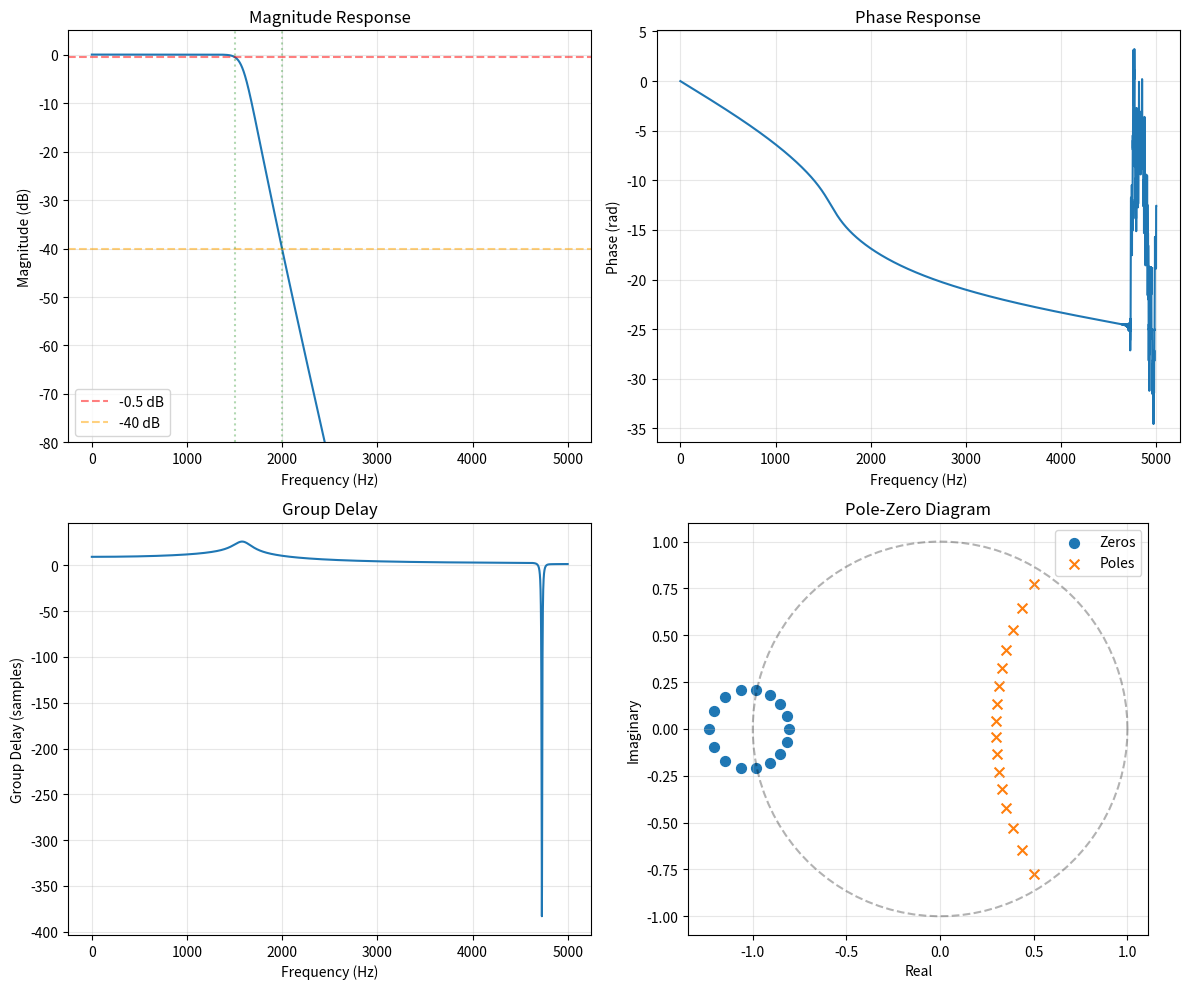
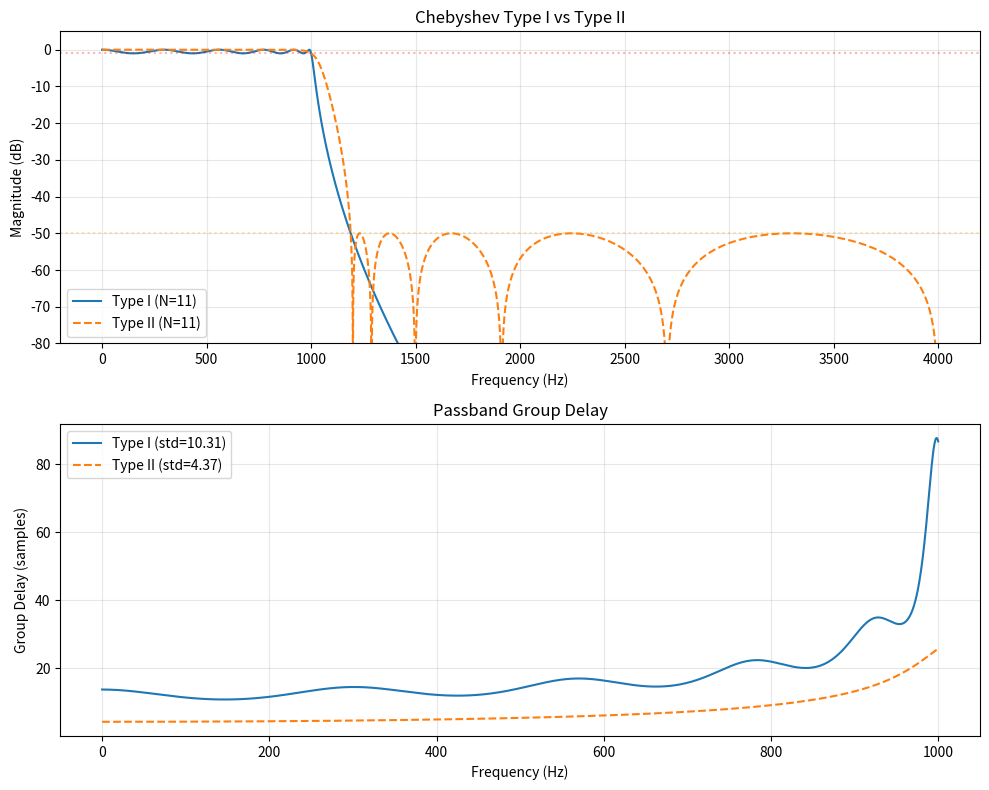
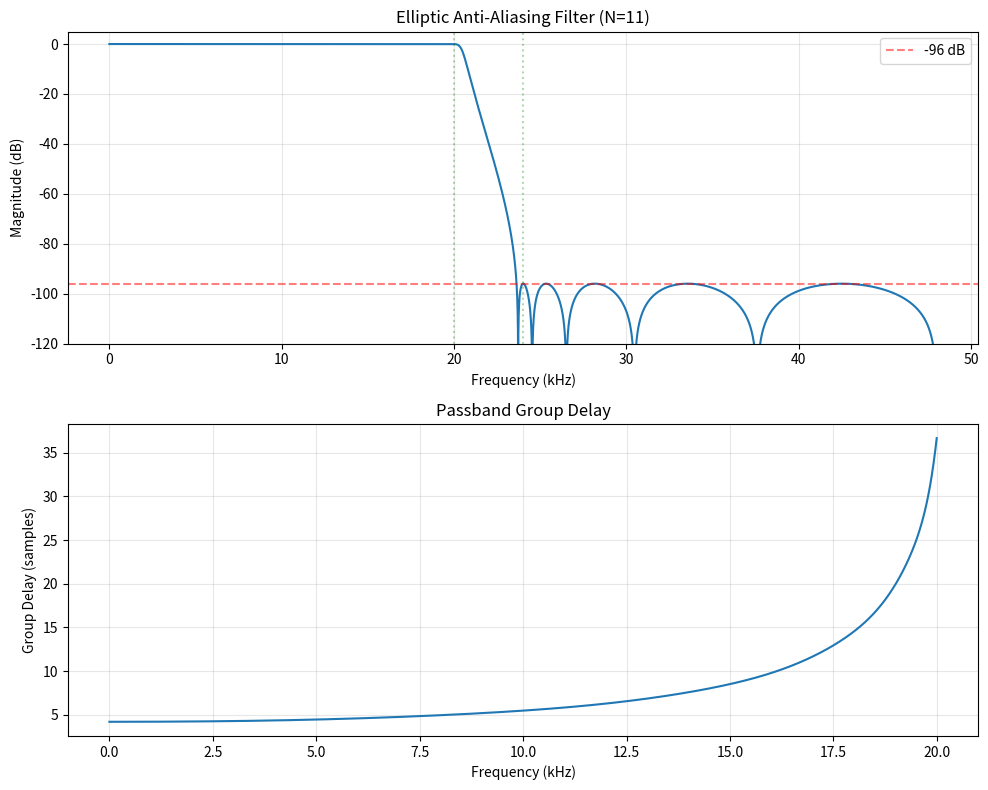
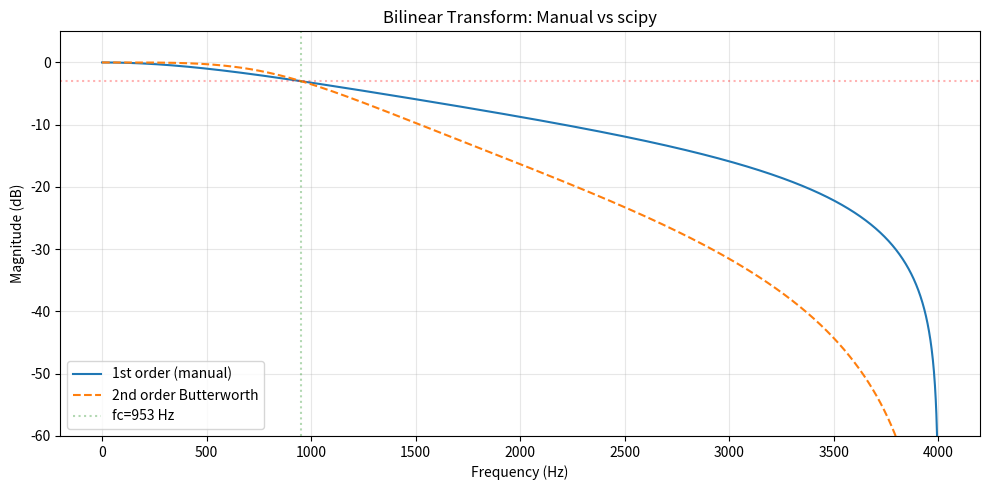
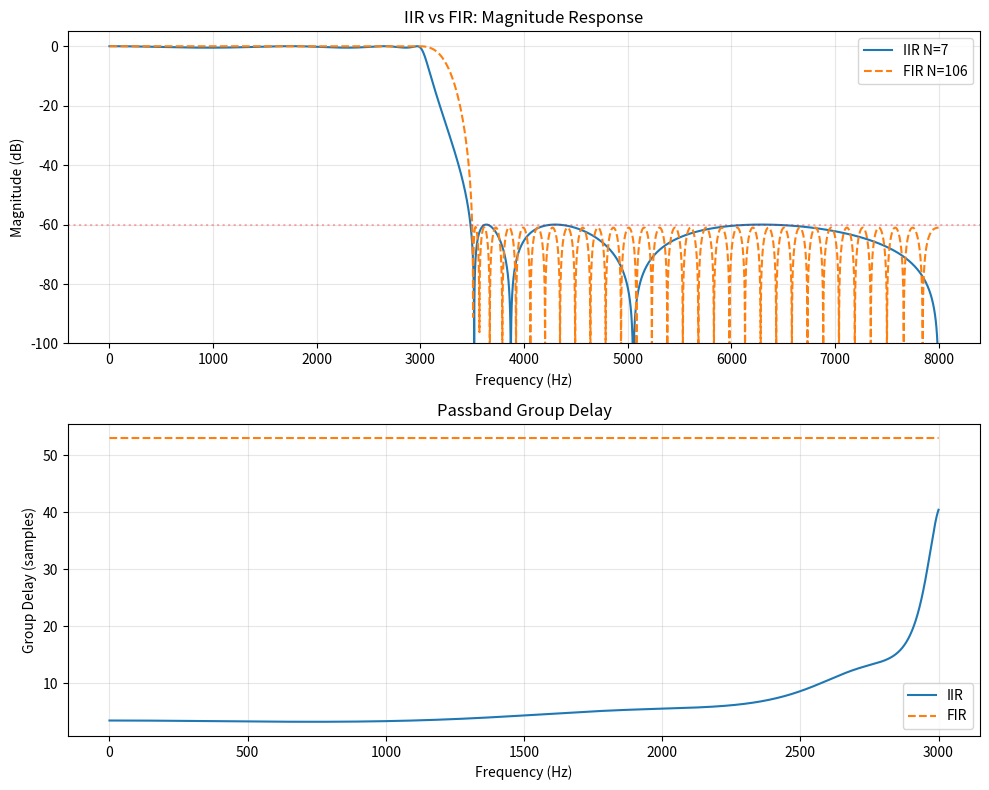
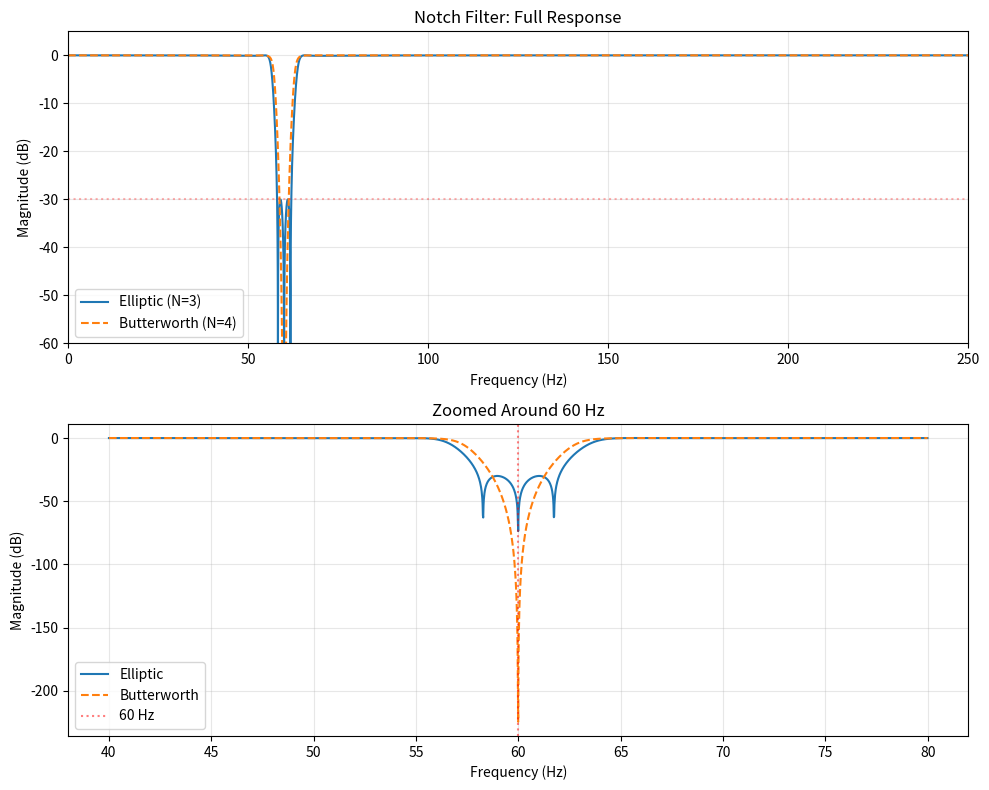
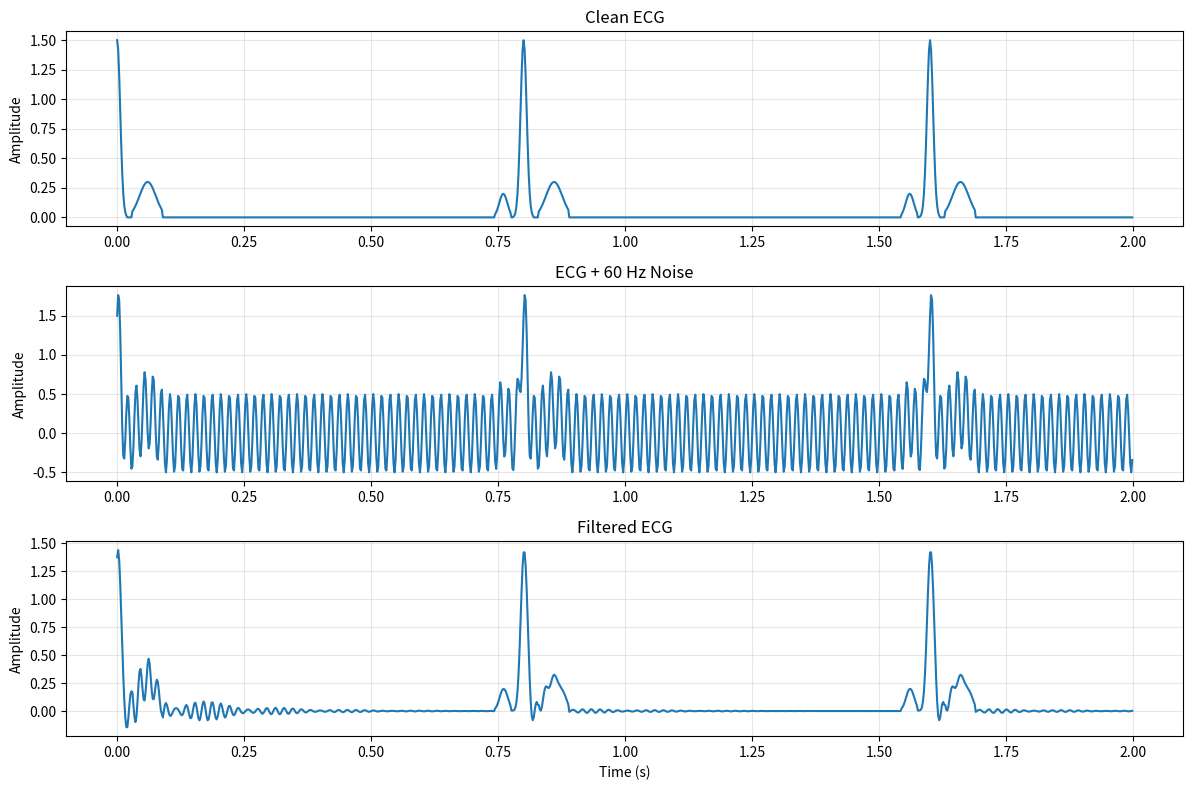

Python code for these plots, in order: (Note: this script raises an exception after producing the figures.)
"""
Exercises for Lesson 10: IIR Filter Design
Topic: Signal_Processing

Solutions to practice problems from the lesson.
"""

import numpy as np
from scipy import signal as sig

import matplotlib
matplotlib.use('Agg')
import matplotlib.pyplot as plt


# === Exercise 1: Butterworth Filter Design ===
# Problem: Digital Butterworth lowpass, fs=10000, fp=1500 (<=0.5 dB ripple),
#          fstop=2000 (>=40 dB atten).

def exercise_1():
    """Butterworth lowpass filter design from specifications."""
    fs = 10000
    fp = 1500
    fstop = 2000
    Rp = 0.5
    As = 40

    # (a) Compute required order
    wp = 2 * fp / fs  # normalized
    ws = 2 * fstop / fs
    N, Wn = sig.buttord(wp, ws, Rp, As)
    print(f"(a) Required filter order: N = {N}")
    print(f"    Natural frequency Wn = {Wn:.4f}")

    # (b) Pre-warp digital frequencies to analog
    T = 1 / fs
    Omega_p = 2 / T * np.tan(np.pi * fp / fs)
    Omega_s = 2 / T * np.tan(np.pi * fstop / fs)
    print(f"\n(b) Pre-warped analog frequencies:")
    print(f"    Omega_p = {Omega_p:.2f} rad/s ({Omega_p/(2*np.pi):.2f} Hz)")
    print(f"    Omega_s = {Omega_s:.2f} rad/s ({Omega_s/(2*np.pi):.2f} Hz)")

    # (c) Design analog prototype and apply bilinear transform
    b, a = sig.butter(N, Wn, btype='low')
    sos = sig.butter(N, Wn, btype='low', output='sos')
    print(f"\n(c) Filter designed (bilinear transform applied)")
    print(f"    b = {np.round(b, 6)}")
    print(f"    a = {np.round(a, 6)}")

    # (d) Verify and plot
    w, H = sig.freqz(b, a, worN=8192, fs=fs)
    mag_db = 20 * np.log10(np.abs(H) + 1e-15)
    phase = np.unwrap(np.angle(H))
    _, gd = sig.group_delay((b, a), w=8192, fs=fs)

    fig, axes = plt.subplots(2, 2, figsize=(12, 10))

    axes[0, 0].plot(w, mag_db)
    axes[0, 0].axhline(-Rp, color='r', linestyle='--', alpha=0.5, label=f'-{Rp} dB')
    axes[0, 0].axhline(-As, color='orange', linestyle='--', alpha=0.5, label=f'-{As} dB')
    axes[0, 0].axvline(fp, color='g', linestyle=':', alpha=0.3)
    axes[0, 0].axvline(fstop, color='g', linestyle=':', alpha=0.3)
    axes[0, 0].set_xlabel('Frequency (Hz)')
    axes[0, 0].set_ylabel('Magnitude (dB)')
    axes[0, 0].set_title('Magnitude Response')
    axes[0, 0].set_ylim([-80, 5])
    axes[0, 0].legend()
    axes[0, 0].grid(True, alpha=0.3)

    axes[0, 1].plot(w, phase)
    axes[0, 1].set_xlabel('Frequency (Hz)')
    axes[0, 1].set_ylabel('Phase (rad)')
    axes[0, 1].set_title('Phase Response')
    axes[0, 1].grid(True, alpha=0.3)

    axes[1, 0].plot(w, gd)
    axes[1, 0].set_xlabel('Frequency (Hz)')
    axes[1, 0].set_ylabel('Group Delay (samples)')
    axes[1, 0].set_title('Group Delay')
    axes[1, 0].grid(True, alpha=0.3)

    # Pole-zero diagram
    z_poles, p_poles, _ = sig.tf2zpk(b, a)
    theta = np.linspace(0, 2 * np.pi, 100)
    axes[1, 1].plot(np.cos(theta), np.sin(theta), 'k--', alpha=0.3)
    axes[1, 1].scatter(np.real(z_poles), np.imag(z_poles), marker='o', s=50, label='Zeros')
    axes[1, 1].scatter(np.real(p_poles), np.imag(p_poles), marker='x', s=50, label='Poles')
    axes[1, 1].set_xlabel('Real')
    axes[1, 1].set_ylabel('Imaginary')
    axes[1, 1].set_title('Pole-Zero Diagram')
    axes[1, 1].set_aspect('equal')
    axes[1, 1].legend()
    axes[1, 1].grid(True, alpha=0.3)

    plt.tight_layout()
    plt.savefig('ex10_butterworth.png', dpi=100)
    plt.close()

    # Verify specs
    pb_idx = w <= fp
    sb_idx = w >= fstop
    actual_ripple = -np.min(mag_db[pb_idx])
    actual_atten = -np.max(mag_db[sb_idx])
    print(f"\n(d) Verification:")
    print(f"    Passband ripple: {actual_ripple:.3f} dB (spec <= {Rp} dB)")
    print(f"    Stopband atten:  {actual_atten:.1f} dB (spec >= {As} dB)")

    # (e) Compare with scipy.signal.butter
    b2, a2 = sig.butter(N, Wn, btype='low')
    print(f"\n(e) scipy.signal.butter comparison:")
    print(f"    Coefficients identical: {np.allclose(b, b2) and np.allclose(a, a2)}")
    print("    Plot saved: ex10_butterworth.png")


# === Exercise 2: Chebyshev Filter Comparison ===
# Problem: fs=8000, fp=1000, fstop=1200, Rp=1 dB, As=50 dB

def exercise_2():
    """Chebyshev Type I vs Type II filter comparison."""
    fs = 8000
    fp = 1000
    fstop = 1200
    Rp = 1
    As = 50

    wp = 2 * fp / fs
    ws = 2 * fstop / fs

    # (a) Design both filters
    N1, Wn1 = sig.cheb1ord(wp, ws, Rp, As)
    b1, a1 = sig.cheby1(N1, Rp, Wn1, btype='low')

    N2, Wn2 = sig.cheb2ord(wp, ws, Rp, As)
    b2, a2 = sig.cheby2(N2, As, Wn2, btype='low')

    print(f"(a) Chebyshev Type I: order={N1}")
    print(f"    Chebyshev Type II: order={N2}")

    # (b) Frequency response comparison
    w, H1 = sig.freqz(b1, a1, worN=8192, fs=fs)
    _, H2 = sig.freqz(b2, a2, worN=8192, fs=fs)
    mag1_db = 20 * np.log10(np.abs(H1) + 1e-15)
    mag2_db = 20 * np.log10(np.abs(H2) + 1e-15)

    fig, axes = plt.subplots(2, 1, figsize=(10, 8))

    axes[0].plot(w, mag1_db, label=f'Type I (N={N1})')
    axes[0].plot(w, mag2_db, '--', label=f'Type II (N={N2})')
    axes[0].axhline(-Rp, color='r', linestyle=':', alpha=0.3)
    axes[0].axhline(-As, color='orange', linestyle=':', alpha=0.3)
    axes[0].set_xlabel('Frequency (Hz)')
    axes[0].set_ylabel('Magnitude (dB)')
    axes[0].set_title('Chebyshev Type I vs Type II')
    axes[0].set_ylim([-80, 5])
    axes[0].legend()
    axes[0].grid(True, alpha=0.3)

    # (c) Group delay comparison
    _, gd1 = sig.group_delay((b1, a1), w=8192, fs=fs)
    _, gd2 = sig.group_delay((b2, a2), w=8192, fs=fs)

    pb_idx = w <= fp
    gd1_var = np.std(gd1[pb_idx])
    gd2_var = np.std(gd2[pb_idx])

    axes[1].plot(w[pb_idx], gd1[pb_idx], label=f'Type I (std={gd1_var:.2f})')
    axes[1].plot(w[pb_idx], gd2[pb_idx], '--', label=f'Type II (std={gd2_var:.2f})')
    axes[1].set_xlabel('Frequency (Hz)')
    axes[1].set_ylabel('Group Delay (samples)')
    axes[1].set_title('Passband Group Delay')
    axes[1].legend()
    axes[1].grid(True, alpha=0.3)

    plt.tight_layout()
    plt.savefig('ex10_chebyshev_comparison.png', dpi=100)
    plt.close()

    print(f"\n(c) Passband group delay flatness:")
    print(f"    Type I  std: {gd1_var:.2f} samples")
    print(f"    Type II std: {gd2_var:.2f} samples")
    better = "Type II" if gd2_var < gd1_var else "Type I"
    print(f"    {better} has flatter group delay in the passband.")

    # (d) Apply to chirp signal
    duration = 0.2
    t = np.arange(0, duration, 1/fs)
    chirp_sig = sig.chirp(t, f0=100, t1=duration, f1=4000)
    y1 = sig.lfilter(b1, a1, chirp_sig)
    y2 = sig.lfilter(b2, a2, chirp_sig)

    print(f"\n(d) Chirp signal filtered. Output energy ratio (Type I / Type II): "
          f"{np.sum(y1**2)/np.sum(y2**2):.3f}")
    print("    Plot saved: ex10_chebyshev_comparison.png")


# === Exercise 3: Elliptic Filter for Audio ===
# Problem: Anti-aliasing for 96kHz->48kHz downsample.

def exercise_3():
    """Elliptic filter for audio anti-aliasing."""
    fs = 96000
    fp = 20000
    fstop = 24000
    Rp = 0.01
    As = 96

    wp = 2 * fp / fs
    ws = 2 * fstop / fs

    # (a) Minimum filter order
    N, Wn = sig.ellipord(wp, ws, Rp, As)
    print(f"(a) Minimum elliptic filter order: N = {N}")

    # (b) Design using SOS form
    sos = sig.ellip(N, Rp, As, Wn, btype='low', output='sos')
    print(f"(b) SOS sections: {sos.shape[0]}")

    # (c) Magnitude response
    w, H = sig.sosfreqz(sos, worN=16384, fs=fs)
    mag_db = 20 * np.log10(np.abs(H) + 1e-15)

    fig, axes = plt.subplots(2, 1, figsize=(10, 8))

    axes[0].plot(w/1000, mag_db)
    axes[0].axhline(-As, color='r', linestyle='--', alpha=0.5, label=f'-{As} dB')
    axes[0].axvline(fp/1000, color='g', linestyle=':', alpha=0.3)
    axes[0].axvline(fstop/1000, color='g', linestyle=':', alpha=0.3)
    axes[0].set_xlabel('Frequency (kHz)')
    axes[0].set_ylabel('Magnitude (dB)')
    axes[0].set_title(f'Elliptic Anti-Aliasing Filter (N={N})')
    axes[0].set_ylim([-120, 5])
    axes[0].legend()
    axes[0].grid(True, alpha=0.3)

    # (d) Group delay
    b_total, a_total = sig.sos2tf(sos)
    _, gd = sig.group_delay((b_total, a_total), w=16384, fs=fs)

    pb_idx = w <= fp
    axes[1].plot(w[pb_idx]/1000, gd[pb_idx])
    axes[1].set_xlabel('Frequency (kHz)')
    axes[1].set_ylabel('Group Delay (samples)')
    axes[1].set_title('Passband Group Delay')
    axes[1].grid(True, alpha=0.3)

    gd_var = np.max(gd[pb_idx]) - np.min(gd[pb_idx])
    print(f"\n(d) Group delay variation in passband: {gd_var:.2f} samples")
    print(f"    At {fs} Hz, that is {gd_var/fs*1000:.3f} ms")
    acceptable = gd_var / fs * 1000 < 1.0
    print(f"    Acceptable for audio: {'Yes' if acceptable else 'Marginal'} (<1 ms is generally OK)")

    plt.tight_layout()
    plt.savefig('ex10_elliptic_audio.png', dpi=100)
    plt.close()
    print("    Plot saved: ex10_elliptic_audio.png")


# === Exercise 4: Bilinear Transform by Hand ===
# Problem: Apply bilinear transform to H_a(s) = Omega_c / (s + Omega_c).

def exercise_4():
    """Manual bilinear transform computation."""
    fs = 8000
    T = 1 / fs
    fc_analog = 1000  # Hz
    Omega_c = 2 * np.pi * fc_analog

    # (a) H(z) from H_a(s) via bilinear transform s = (2/T)(z-1)/(z+1)
    print("(a) H_a(s) = Omega_c / (s + Omega_c)")
    print("    s = (2/T)(z-1)/(z+1)")
    print("    H(z) = Omega_c / ((2/T)(z-1)/(z+1) + Omega_c)")
    print("         = Omega_c(z+1) / ((2/T)(z-1) + Omega_c(z+1))")
    print("         = Omega_c(z+1) / ((2/T + Omega_c)z + (Omega_c - 2/T))")

    # (b) Compute coefficients
    alpha = 2 * fs  # 2/T
    b0 = Omega_c / (alpha + Omega_c)
    b1 = b0
    a0 = 1.0
    a1 = (Omega_c - alpha) / (alpha + Omega_c)

    print(f"\n(b) For Omega_c = {Omega_c:.2f}, fs = {fs}:")
    print(f"    b0 = {b0:.6f}")
    print(f"    b1 = {b1:.6f}")
    print(f"    a0 = {a0:.6f}")
    print(f"    a1 = {a1:.6f}")

    # (c) Verify frequency response
    b = np.array([b0, b1])
    a = np.array([a0, a1])
    w, H_digital = sig.freqz(b, a, worN=4096, fs=fs)

    # Expected warped cutoff
    fc_warped = (fs / np.pi) * np.arctan(Omega_c * T / 2)
    print(f"\n(c) Warped cutoff frequency: {fc_warped:.2f} Hz (analog: {fc_analog} Hz)")

    # Check -3 dB point
    mag_db = 20 * np.log10(np.abs(H_digital) + 1e-15)
    idx_3db = np.argmin(np.abs(mag_db + 3))
    print(f"    Actual -3 dB frequency: {w[idx_3db]:.2f} Hz")

    # (d) Repeat for 2nd-order Butterworth
    N = 2
    b2, a2 = sig.butter(N, fc_warped / (fs/2), btype='low')
    w2, H2 = sig.freqz(b2, a2, worN=4096, fs=fs)

    fig, ax = plt.subplots(figsize=(10, 5))
    ax.plot(w, 20*np.log10(np.abs(H_digital)+1e-15), label='1st order (manual)')
    ax.plot(w2, 20*np.log10(np.abs(H2)+1e-15), '--', label='2nd order Butterworth')
    ax.axhline(-3, color='r', linestyle=':', alpha=0.3)
    ax.axvline(fc_warped, color='g', linestyle=':', alpha=0.3, label=f'fc={fc_warped:.0f} Hz')
    ax.set_xlabel('Frequency (Hz)')
    ax.set_ylabel('Magnitude (dB)')
    ax.set_title('Bilinear Transform: Manual vs scipy')
    ax.set_ylim([-60, 5])
    ax.legend()
    ax.grid(True, alpha=0.3)
    plt.tight_layout()
    plt.savefig('ex10_bilinear.png', dpi=100)
    plt.close()
    print("    Plot saved: ex10_bilinear.png")


# === Exercise 5: Stability Investigation ===
# Problem: Compare tf vs sos for high-order Chebyshev filters.

def exercise_5():
    """Numerical stability: tf vs sos for high-order IIR filters."""
    Rp = 3.0
    wc = 0.1  # normalized cutoff

    # (a-b) Design and check pole magnitudes
    print("Stability investigation: tf vs sos for Chebyshev Type I\n")
    print(f"{'Order':>6} {'Max |pole| (tf)':>16} {'Max |pole| (sos)':>17} {'tf stable':>10}")
    print("-" * 55)

    orders = [4, 8, 12, 16, 20, 24]
    tf_stable = []

    for N in orders:
        # tf form
        b_tf, a_tf = sig.cheby1(N, Rp, wc, btype='low')
        _, poles_tf, _ = sig.tf2zpk(b_tf, a_tf)
        max_pole_tf = np.max(np.abs(poles_tf))

        # sos form
        sos = sig.cheby1(N, Rp, wc, btype='low', output='sos')
        # Get poles from each SOS section
        all_poles = []
        for section in sos:
            _, p, _ = sig.tf2zpk(section[:3], section[3:])
            all_poles.extend(p)
        max_pole_sos = np.max(np.abs(all_poles))

        stable = max_pole_tf < 1.0
        tf_stable.append(stable)

        print(f"{N:>6} {max_pole_tf:>16.6f} {max_pole_sos:>17.6f} {str(stable):>10}")

    # (c) Filter white noise and compare
    np.random.seed(42)
    noise = np.random.randn(1000)
    print(f"\n(c) Filtering white noise (order=16):")

    N_test = 16
    b_tf, a_tf = sig.cheby1(N_test, Rp, wc, btype='low')
    sos = sig.cheby1(N_test, Rp, wc, btype='low', output='sos')

    y_tf = sig.lfilter(b_tf, a_tf, noise)
    y_sos = sig.sosfilt(sos, noise)

    tf_valid = np.all(np.isfinite(y_tf))
    sos_valid = np.all(np.isfinite(y_sos))

    print(f"    tf form output valid: {tf_valid} (max={np.max(np.abs(y_tf)) if tf_valid else 'inf'})")
    print(f"    sos form output valid: {sos_valid} (max={np.max(np.abs(y_sos)):.4f})")

    # (d) Breakdown order
    breakdown_order = None
    for N in range(4, 40, 2):
        b, a = sig.cheby1(N, Rp, wc, btype='low')
        y = sig.lfilter(b, a, noise)
        if not np.all(np.isfinite(y)) or np.max(np.abs(y)) > 1e10:
            breakdown_order = N
            break

    if breakdown_order:
        print(f"\n(d) tf form breaks down at order: {breakdown_order}")
    else:
        print(f"\n(d) tf form did not break down up to order 38")


# === Exercise 6: IIR vs FIR Comparison ===
# Problem: Compare IIR (elliptic) and FIR (Parks-McClellan) for same spec.

def exercise_6():
    """IIR vs FIR filter comparison."""
    fs = 16000
    fp = 3000
    fstop = 3500
    As = 60

    wp = 2 * fp / fs
    ws = 2 * fstop / fs

    # (a) Design both filters
    # IIR: elliptic
    N_iir, Wn_iir = sig.ellipord(wp, ws, 0.5, As)
    sos_iir = sig.ellip(N_iir, 0.5, As, Wn_iir, output='sos')
    b_iir, a_iir = sig.sos2tf(sos_iir)

    # FIR: Parks-McClellan
    delta_s = 10 ** (-As / 20)
    N_fir = None
    for n in range(20, 300, 2):
        try:
            h_fir = sig.remez(n + 1, [0, fp, fstop, fs/2], [1, 0], fs=fs)
            w_t, H_t = sig.freqz(h_fir, 1, worN=4096, fs=fs)
            mag_t = 20 * np.log10(np.abs(H_t) + 1e-15)
            if -np.max(mag_t[w_t >= fstop]) >= As:
                N_fir = n
                break
        except Exception:
            continue

    if N_fir is None:
        N_fir = 100
        h_fir = sig.remez(N_fir + 1, [0, fp, fstop, fs/2], [1, 0], fs=fs)

    print(f"(a) Filter orders:")
    print(f"    IIR (elliptic): N = {N_iir}")
    print(f"    FIR (remez):    N = {N_fir}")

    # (b) Compare metrics
    w, H_iir = sig.sosfreqz(sos_iir, worN=8192, fs=fs)
    _, H_fir = sig.freqz(h_fir, 1, worN=8192, fs=fs)

    # Computational cost per sample
    iir_mults = 2 * N_iir + 1  # approximate for direct form
    fir_mults = N_fir + 1
    print(f"\n(b) Computational cost per sample:")
    print(f"    IIR: ~{iir_mults} multiplications")
    print(f"    FIR: ~{fir_mults} multiplications")

    # Group delay
    _, gd_iir = sig.group_delay((b_iir, a_iir), w=8192, fs=fs)
    _, gd_fir = sig.group_delay((h_fir, 1), w=8192, fs=fs)

    pb_idx = w <= fp
    print(f"\n    Group delay in passband:")
    print(f"    IIR: mean={np.mean(gd_iir[pb_idx]):.1f}, std={np.std(gd_iir[pb_idx]):.1f} samples")
    print(f"    FIR: mean={np.mean(gd_fir[pb_idx]):.1f}, std={np.std(gd_fir[pb_idx]):.1f} samples")

    fig, axes = plt.subplots(2, 1, figsize=(10, 8))
    axes[0].plot(w, 20*np.log10(np.abs(H_iir)+1e-15), label=f'IIR N={N_iir}')
    axes[0].plot(w, 20*np.log10(np.abs(H_fir)+1e-15), '--', label=f'FIR N={N_fir}')
    axes[0].axhline(-As, color='r', linestyle=':', alpha=0.3)
    axes[0].set_xlabel('Frequency (Hz)')
    axes[0].set_ylabel('Magnitude (dB)')
    axes[0].set_title('IIR vs FIR: Magnitude Response')
    axes[0].set_ylim([-100, 5])
    axes[0].legend()
    axes[0].grid(True, alpha=0.3)

    axes[1].plot(w[pb_idx], gd_iir[pb_idx], label='IIR')
    axes[1].plot(w[pb_idx], gd_fir[pb_idx], '--', label='FIR')
    axes[1].set_xlabel('Frequency (Hz)')
    axes[1].set_ylabel('Group Delay (samples)')
    axes[1].set_title('Passband Group Delay')
    axes[1].legend()
    axes[1].grid(True, alpha=0.3)

    plt.tight_layout()
    plt.savefig('ex10_iir_vs_fir.png', dpi=100)
    plt.close()

    # (c) Filter a speech-like signal
    t = np.arange(0, 0.1, 1/fs)
    signal_speech = sum(np.sin(2*np.pi*f*t) for f in range(100, 5001, 100))
    y_iir = sig.sosfilt(sos_iir, signal_speech)
    y_fir = sig.lfilter(h_fir, 1, signal_speech)

    # SNR (comparing against ideal lowpass)
    pb_energy = sum(np.sin(2*np.pi*f*t)**2 for f in range(100, 3001, 100))
    sb_energy_iir = np.sum((y_iir - sum(np.sin(2*np.pi*f*t) for f in range(100, 3001, 100)))**2)
    print(f"\n(c) Filtered speech-like signal (harmonics 100-5000 Hz)")

    # (d) Application guidance
    print(f"\n(d) Choose IIR when:")
    print(f"    - Low computational cost is critical")
    print(f"    - Real-time with tight constraints")
    print(f"    - Phase distortion is acceptable")
    print(f"    Choose FIR when:")
    print(f"    - Linear phase required (medical, audio mastering)")
    print(f"    - Guaranteed stability needed")
    print(f"    - Coefficient quantization sensitivity matters")
    print("    Plot saved: ex10_iir_vs_fir.png")


# === Exercise 7: Bandstop (Notch) Filter ===
# Problem: Remove 60 Hz powerline interference from ECG. fs=500 Hz.

def exercise_7():
    """Notch filter for 60 Hz powerline noise removal from ECG."""
    fs = 500
    f_notch = 60
    f_low = 59
    f_high = 61

    # (a) Elliptic bandstop design
    wp = [55, 65]  # passband edges
    ws = [59, 61]  # stopband edges
    wp_n = [2*f/fs for f in wp]
    ws_n = [2*f/fs for f in ws]

    N, Wn = sig.ellipord(wp_n, ws_n, 0.1, 30)
    sos = sig.ellip(N, 0.1, 30, Wn, btype='bandstop', output='sos')
    print(f"(a) Elliptic notch filter order: N = {N}")

    # For comparison, also design a Butterworth
    N_but, Wn_but = sig.buttord(wp_n, ws_n, 0.1, 30)
    sos_but = sig.butter(N_but, Wn_but, btype='bandstop', output='sos')

    # (b) Magnitude response
    w, H_ellip = sig.sosfreqz(sos, worN=16384, fs=fs)
    _, H_but = sig.sosfreqz(sos_but, worN=16384, fs=fs)
    mag_ellip = 20 * np.log10(np.abs(H_ellip) + 1e-15)
    mag_but = 20 * np.log10(np.abs(H_but) + 1e-15)

    fig, axes = plt.subplots(2, 1, figsize=(10, 8))

    axes[0].plot(w, mag_ellip, label=f'Elliptic (N={N})')
    axes[0].plot(w, mag_but, '--', label=f'Butterworth (N={N_but})')
    axes[0].axhline(-30, color='r', linestyle=':', alpha=0.3)
    axes[0].set_xlabel('Frequency (Hz)')
    axes[0].set_ylabel('Magnitude (dB)')
    axes[0].set_title('Notch Filter: Full Response')
    axes[0].set_xlim([0, 250])
    axes[0].set_ylim([-60, 5])
    axes[0].legend()
    axes[0].grid(True, alpha=0.3)

    # Zoomed around 60 Hz
    zoom_idx = (w >= 40) & (w <= 80)
    axes[1].plot(w[zoom_idx], mag_ellip[zoom_idx], label='Elliptic')
    axes[1].plot(w[zoom_idx], mag_but[zoom_idx], '--', label='Butterworth')
    axes[1].axvline(60, color='r', linestyle=':', alpha=0.5, label='60 Hz')
    axes[1].set_xlabel('Frequency (Hz)')
    axes[1].set_ylabel('Magnitude (dB)')
    axes[1].set_title('Zoomed Around 60 Hz')
    axes[1].legend()
    axes[1].grid(True, alpha=0.3)

    plt.tight_layout()
    plt.savefig('ex10_notch_filter.png', dpi=100)
    plt.close()

    # (c) Synthetic ECG with 60 Hz contamination
    duration = 5
    t = np.arange(0, duration, 1/fs)
    N_samples = len(t)

    # Simple synthetic ECG (R-peaks as Gaussian pulses at ~75 bpm)
    ecg = np.zeros(N_samples)
    bpm = 75
    period_samples = int(fs * 60 / bpm)
    for peak_loc in range(0, N_samples, period_samples):
        # QRS complex approximation
        for i in range(max(0, peak_loc-10), min(N_samples, peak_loc+10)):
            ecg[i] += 1.5 * np.exp(-0.5 * ((i - peak_loc) / 3) ** 2)
        # P wave
        p_loc = peak_loc - 20
        if 0 <= p_loc < N_samples:
            for i in range(max(0, p_loc-8), min(N_samples, p_loc+8)):
                ecg[i] += 0.2 * np.exp(-0.5 * ((i - p_loc) / 4) ** 2)
        # T wave
        t_loc = peak_loc + 30
        if 0 <= t_loc < N_samples:
            for i in range(max(0, t_loc-15), min(N_samples, t_loc+15)):
                ecg[i] += 0.3 * np.exp(-0.5 * ((i - t_loc) / 8) ** 2)

    # Add 60 Hz interference
    noise_60 = 0.5 * np.sin(2 * np.pi * 60 * t)
    ecg_noisy = ecg + noise_60

    # Filter
    ecg_filtered = sig.sosfilt(sos, ecg_noisy)

    fig, axes = plt.subplots(3, 1, figsize=(12, 8))
    axes[0].plot(t[:1000], ecg[:1000])
    axes[0].set_title('Clean ECG')
    axes[0].set_ylabel('Amplitude')
    axes[0].grid(True, alpha=0.3)

    axes[1].plot(t[:1000], ecg_noisy[:1000])
    axes[1].set_title('ECG + 60 Hz Noise')
    axes[1].set_ylabel('Amplitude')
    axes[1].grid(True, alpha=0.3)

    axes[2].plot(t[:1000], ecg_filtered[:1000])
    axes[2].set_title('Filtered ECG')
    axes[2].set_xlabel('Time (s)')
    axes[2].set_ylabel('Amplitude')
    axes[2].grid(True, alpha=0.3)

    plt.tight_layout()
    plt.savefig('ex10_ecg_notch.png', dpi=100)
    plt.close()

    # (d) Group delay comparison
    b_e, a_e = sig.sos2tf(sos)
    b_b, a_b = sig.sos2tf(sos_but)
    _, gd_e = sig.group_delay((b_e, a_e), w=8192, fs=fs)
    _, gd_b = sig.group_delay((b_b, a_b), w=8192, fs=fs)

    pb_region = (w <= 55) | (w >= 65)
    pb_region = pb_region & (w <= 200)
    print(f"\n(d) Group delay comparison (passband):")
    print(f"    Elliptic: mean={np.mean(gd_e[pb_region]):.1f}, max={np.max(gd_e[pb_region]):.1f} samples")
    print(f"    Butterworth: mean={np.mean(gd_b[pb_region]):.1f}, max={np.max(gd_b[pb_region]):.1f} samples")
    print("    Plots saved: ex10_notch_filter.png, ex10_ecg_notch.png")


if __name__ == "__main__":
    print("=== Exercise 1: Butterworth Filter Design ===")
    exercise_1()
    print("\n=== Exercise 2: Chebyshev Filter Comparison ===")
    exercise_2()
    print("\n=== Exercise 3: Elliptic Filter for Audio ===")
    exercise_3()
    print("\n=== Exercise 4: Bilinear Transform by Hand ===")
    exercise_4()
    print("\n=== Exercise 5: Stability Investigation ===")
    exercise_5()
    print("\n=== Exercise 6: IIR vs FIR Comparison ===")
    exercise_6()
    print("\n=== Exercise 7: Bandstop (Notch) Filter ===")
    exercise_7()
    print("\nAll exercises completed!")
